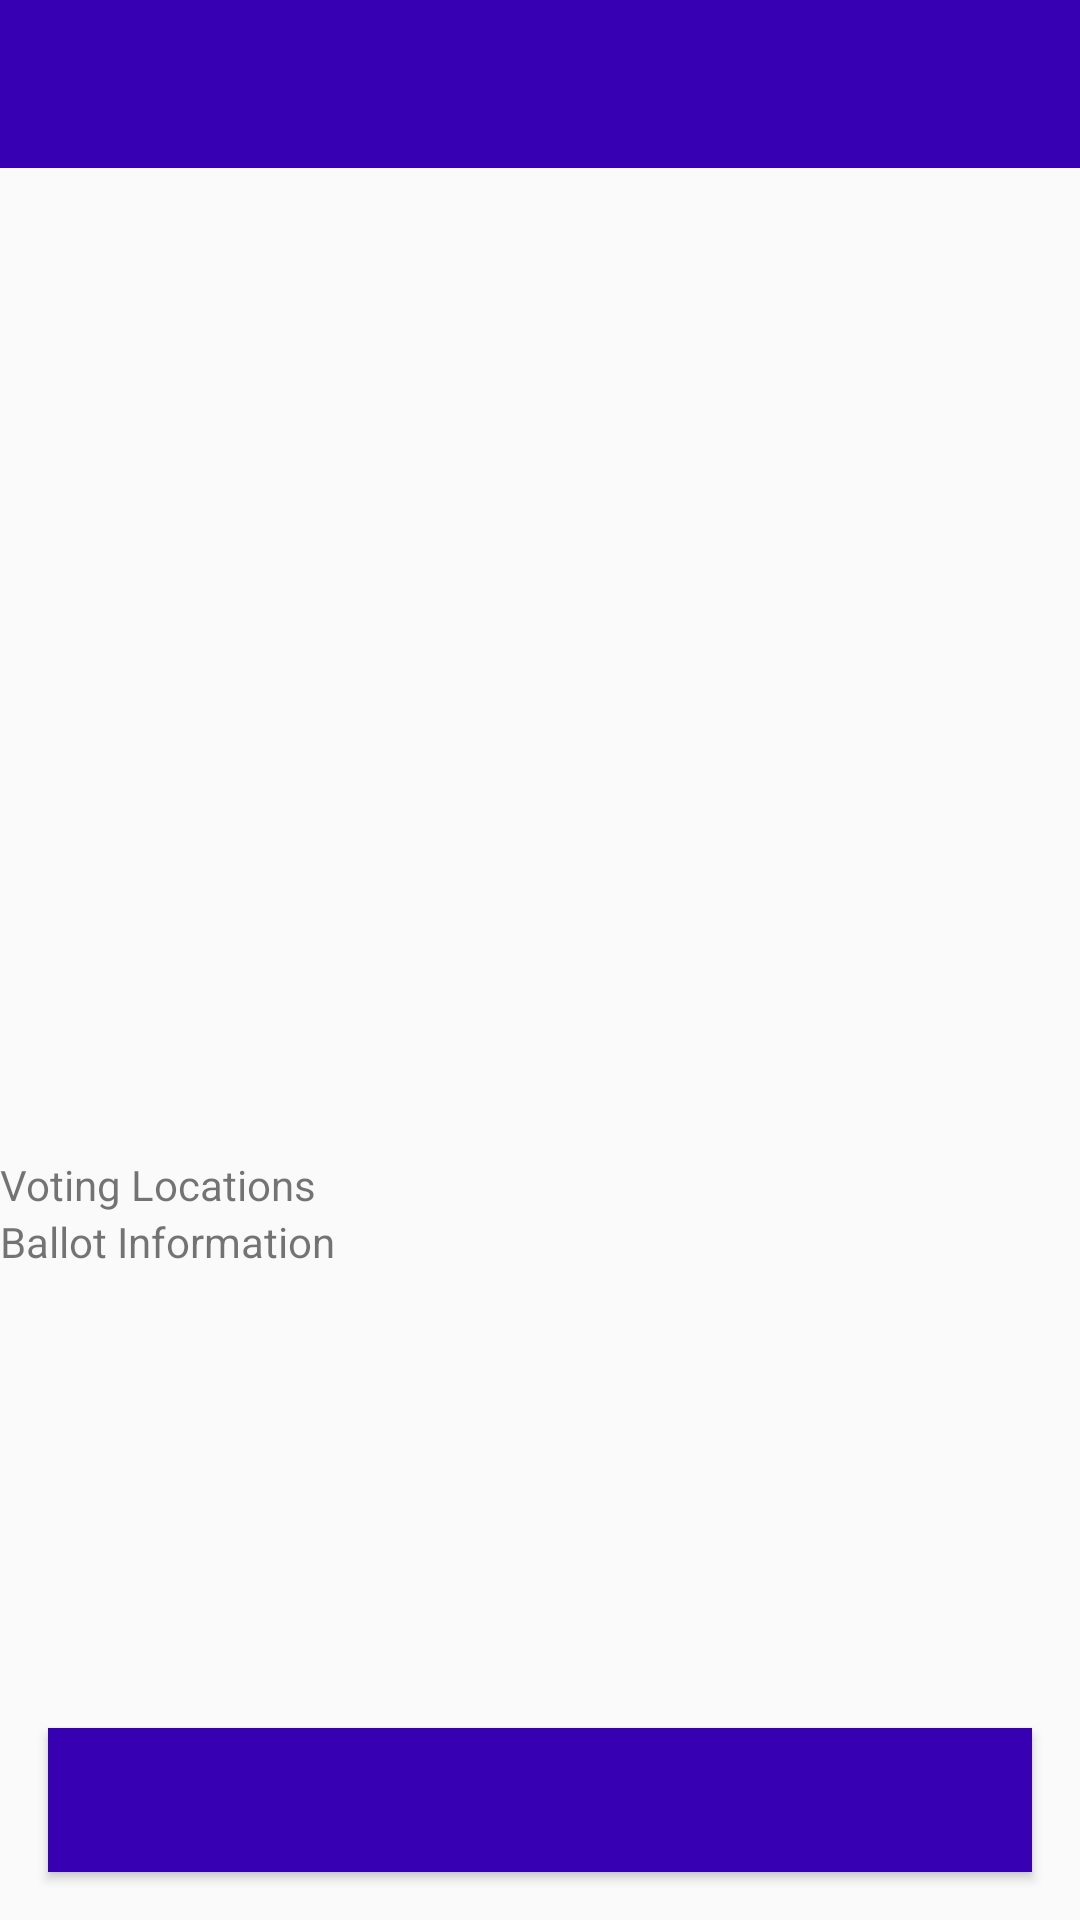

This screen was rendered from an Android layout file. Write that file and the resources it references.
<!-- AndroidManifest.xml: application theme AppTheme -->
<!-- res/layout/fragment_voter_info.xml -->
<?xml version="1.0" encoding="utf-8"?>
<layout xmlns:android="http://schemas.android.com/apk/res/android"
    xmlns:app="http://schemas.android.com/apk/res-auto">

    
    <data>

        <variable
            name="viewModel"
            type="com.example.android.politicalpreparedness.election.VoterInfoViewModel" />
    </data>

    <androidx.constraintlayout.widget.ConstraintLayout
        android:layout_width="match_parent"
        android:layout_height="match_parent">

        
        <androidx.appcompat.widget.Toolbar
            android:id="@+id/election_name"
            android:layout_width="match_parent"
            android:layout_height="wrap_content"
            android:padding="@dimen/default_padding"
            android:background="@color/colorPrimaryDark"
            app:titleTextColor="@color/white"
            android:singleLine="true"
            app:layout_constraintTop_toTopOf="parent"
            app:title="@{viewModel.election.name}" />

        
        <TextView
            android:id="@+id/election_date"
            style="@style/VoterInfoDate"
            android:text="@{viewModel.election.electionDay.toString()}"
            app:layout_constraintEnd_toEndOf="parent"
            app:layout_constraintStart_toStartOf="parent"
            app:layout_constraintTop_toBottomOf="@id/election_name" />

        
        <TextView
            android:id="@+id/state_header"
            style="@style/VoterInfoHeader"
            android:text="@string/election_information"
            app:layout_constraintStart_toStartOf="@id/election_date"
            app:layout_constraintTop_toBottomOf="@id/election_date" />

        
        
        <TextView
            android:id="@+id/state_locations"
            style="@style/Wrap"
            android:text="@string/voting_locations"
            app:layout_constraintStart_toStartOf="@id/election_date"
            app:layout_constraintTop_toBottomOf="@id/state_header" />

        
        
        <TextView
            android:id="@+id/state_ballot"
            style="@style/Wrap"
            android:text="@string/ballot_information"
            app:layout_constraintStart_toStartOf="@id/election_date"
            app:layout_constraintTop_toBottomOf="@id/state_locations" />

        <androidx.constraintlayout.widget.Group
            android:id="@+id/address_group"
            android:layout_width="wrap_content"
            android:layout_height="wrap_content"
            app:constraint_referenced_ids="state_correspondence_header,address" />

        
        <TextView
            android:id="@+id/state_correspondence_header"
            android:layout_width="wrap_content"
            android:layout_height="wrap_content"
            app:layout_constraintStart_toStartOf="@id/election_date"
            app:layout_constraintTop_toBottomOf="@id/state_ballot" />

        
        <TextView
            android:id="@+id/address"
            android:layout_width="wrap_content"
            android:layout_height="wrap_content"
            app:layout_constraintStart_toStartOf="@id/election_date"
            app:layout_constraintTop_toBottomOf="@id/state_correspondence_header" />

        
        <androidx.appcompat.widget.AppCompatButton
            android:id="@+id/button_follow"
            style="@style/Button"
            android:layout_margin="@dimen/default_spacing"
            android:text="@{viewModel.isFollowed ? @string/unfollow_election : @string/follow_election}"
            app:layout_constraintBottom_toBottomOf="parent"
            app:layout_constraintEnd_toEndOf="parent"
            app:layout_constraintStart_toStartOf="parent" />

    </androidx.constraintlayout.widget.ConstraintLayout>
</layout>
<!-- resources referenced by this layout -->
<resources>
  <dimen name="default_padding">@dimen/padding_default</dimen>
  <dimen name="default_spacing">@dimen/margin_default</dimen>
  <string name="ballot_information">Ballot Information</string>
  <string name="election_information">Election Information</string>
  <string name="follow_election">Follow Election</string>
  <string name="unfollow_election">Unfollow Election</string>
  <string name="voting_locations">Voting Locations</string>
  <style name="Button" parent="EmptyWrap">
          <item name="android:layout_marginStart">@dimen/default_spacing</item>
          <item name="android:layout_marginEnd">@dimen/default_spacing</item>
          <item name="android:background">@color/colorPrimaryDark</item>
          <item name="android:textColor">@android:color/white</item>
      </style>
  <style name="Wrap">
          <item name="android:layout_width">wrap_content</item>
          <item name="android:layout_height">wrap_content</item>
      </style>
  <style name="AppTheme" parent="Theme.AppCompat.Light.DarkActionBar">
          
          <item name="colorPrimary">@color/colorPrimary</item>
          <item name="colorPrimaryDark">@color/colorPrimaryDark</item>
          <item name="colorAccent">@color/colorAccent</item>
      </style>
  <dimen name="padding_default">8dp</dimen>
  <dimen name="margin_default">16dp</dimen>
  <style name="EmptyWrap" parent="Empty">
          <item name="android:layout_height">wrap_content</item>
      </style>
  <style name="Empty">
          <item name="android:layout_width">@dimen/empty</item>
          <item name="android:layout_height">@dimen/empty</item>
      </style>
  <dimen name="empty">0dp</dimen>
  <!-- not gathered from this repository: default colours our renderer supplied (Android Studio template values) -->
  <color name="white">#FFFFFFFF</color>
  <color name="colorPrimary">#FF6200EE</color>
  <color name="colorPrimaryDark">#FF3700B3</color>
  <color name="colorAccent">#FF03DAC5</color>
</resources>
